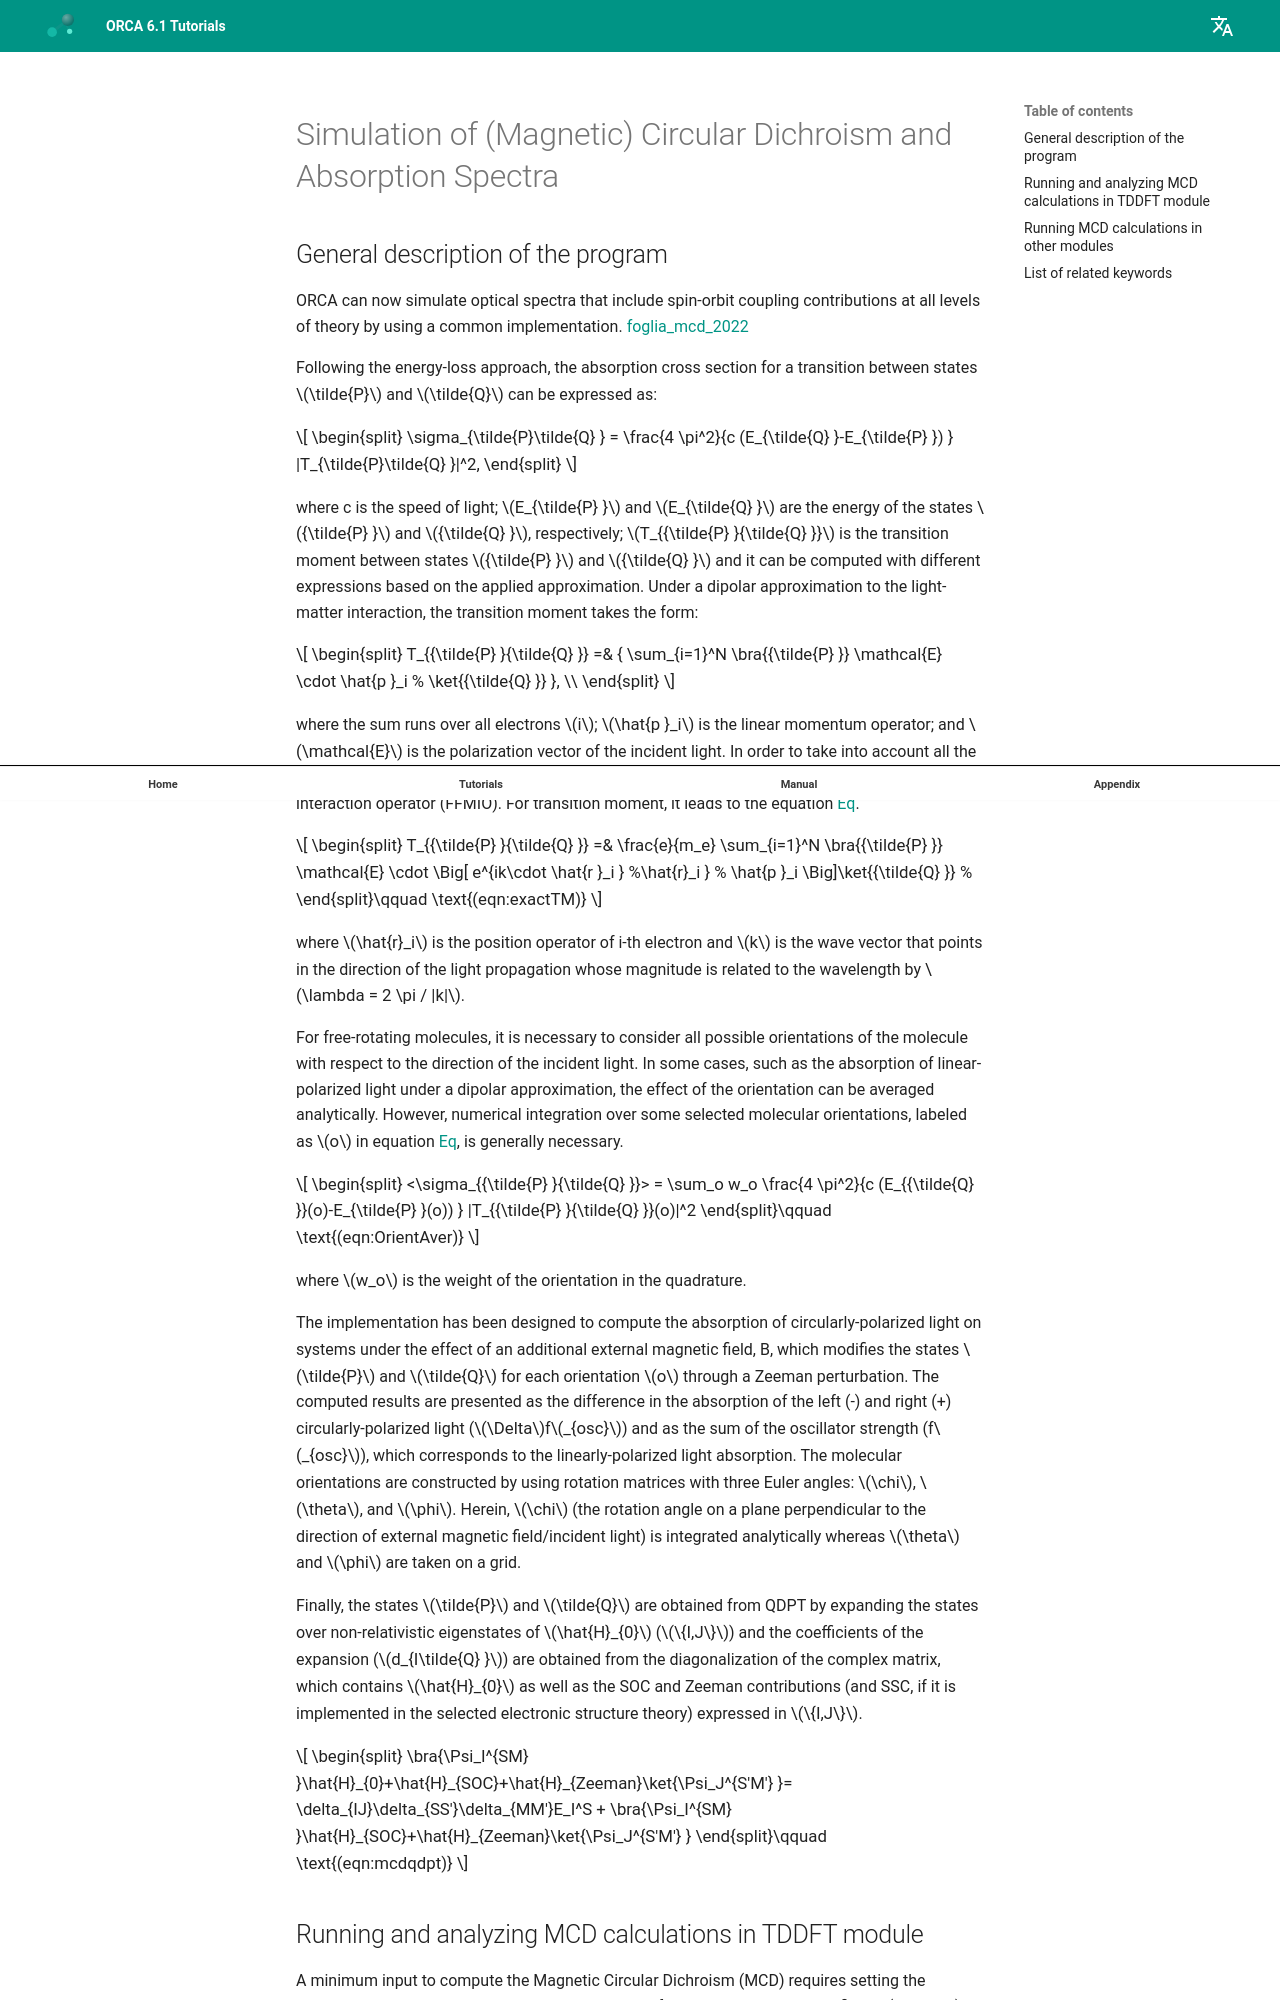

repository: wxyhgk/orca-docs · page: manual/contents/spectroscopyproperties/mcd/index.html · generator: mkdocs



<a id="sec:spectroscopyproperties.mcd"></a>
# Simulation of (Magnetic) Circular Dichroism and Absorption Spectra 

<a id="sec:spectroscopyproperties.mcd.general"></a>
## General description of the program

ORCA can now simulate optical spectra that include spin-orbit coupling
contributions at all levels of theory by using a common implementation.
[foglia_mcd_2022](../../bibliography.md)

Following the energy-loss approach, the absorption cross section for a
transition between states $\tilde{P}$ and $\tilde{Q}$ can be expressed
as:

$$
\begin{split}
     \sigma_{\tilde{P}\tilde{Q} } = \frac{4 \pi^2}{c (E_{\tilde{Q} }-E_{\tilde{P} }) } |T_{\tilde{P}\tilde{Q} }|^2,
\end{split}
$$

where c is the speed of light; $E_{\tilde{P} }$ and $E_{\tilde{Q} }$
are the energy of the states ${\tilde{P} }$ and ${\tilde{Q} }$, respectively; 
$T_{{\tilde{P} }{\tilde{Q} }}$ is the transition moment between states
${\tilde{P} }$ and ${\tilde{Q} }$ and it can be computed with different
expressions based on the applied approximation.
Under a dipolar approximation to the light-matter interaction, the
transition moment takes the form:

$$
\begin{split}
     T_{{\tilde{P} }{\tilde{Q} }} =& { \sum_{i=1}^N  \bra{{\tilde{P} }}
     \mathcal{E} \cdot \hat{p }_i
     %
     \ket{{\tilde{Q} }} }, \\
\end{split}
$$

where the sum runs over all electrons $i$; $\hat{p }_i$ is the
linear momentum operator; and $\mathcal{E}$ is the polarization vector
of the incident light.
In order to take into account all the electric and magnetic mechanisms
in the transition, it is necessary to use the full field-matter 
interaction operator (FFMIO). For transition moment, it leads to the 
equation [Eq](#eqn:exactTM).

<a id="eqn:exactTM"></a>

$$
\begin{split}
     T_{{\tilde{P} }{\tilde{Q} }} =& \frac{e}{m_e} \sum_{i=1}^N  \bra{{\tilde{P} }}
     \mathcal{E} \cdot \Big[     e^{ik\cdot \hat{r }_i }
     %\hat{r}_i }
     %
     \hat{p }_i \Big]\ket{{\tilde{Q} }}
     %
\end{split}\qquad \text{(eqn:exactTM)}
$$

where $\hat{r}_i$ is the position operator of i-th electron and $k$ is
the wave vector that points in the direction of the light propagation whose 
magnitude is related to the wavelength by $\lambda = 2 \pi / |k|$.

For free-rotating molecules, it is necessary to consider all possible orientations
of the molecule with respect to the direction of the incident light. In some cases,
such as the absorption of linear-polarized light under a dipolar approximation, 
the effect of the orientation can be averaged analytically. However, numerical 
integration over some selected molecular orientations, labeled as $o$ in equation
[Eq](#eqn:OrientAver), is generally necessary.

<a id="eqn:OrientAver"></a>

$$
\begin{split}
     <\sigma_{{\tilde{P} }{\tilde{Q} }}> = \sum_o w_o \frac{4 \pi^2}{c (E_{{\tilde{Q} }}(o)-E_{\tilde{P} }(o)) } |T_{{\tilde{P} }{\tilde{Q} }}(o)|^2
\end{split}\qquad \text{(eqn:OrientAver)}
$$

where $w_o$ is the weight of the orientation in the quadrature.

The implementation has been designed to compute the absorption of
circularly-polarized light on systems under the effect of an additional
external magnetic field, B, which modifies the states $\tilde{P}$ and
$\tilde{Q}$ for each orientation $o$ through a Zeeman perturbation. The
computed results are presented as the difference in the absorption of
the left (-) and right (+) circularly-polarized light ($\Delta$f$_{osc}$) and
as the sum of the oscillator strength (f$_{osc}$), which corresponds to the
linearly-polarized light absorption. The molecular orientations are
constructed by using rotation matrices with three Euler angles: $\chi$,
$\theta$, and $\phi$. Herein, $\chi$ (the rotation angle on a plane
perpendicular to the direction of external magnetic field/incident
light) is integrated analytically whereas $\theta$ and $\phi$ are taken
on a grid.
